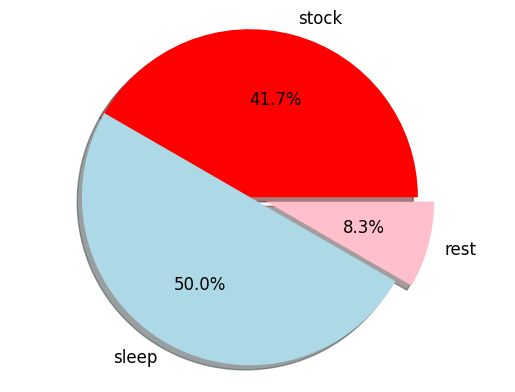

Python code for this plot:
# -*- coding: utf-8 -*-
"""
Created on Wed Dec  1 09:47:20 2021

@author: Administrator
"""

import numpy as np
import matplotlib.pyplot as plt
import matplotlib.font_manager as fm

plt.rcParams['font.family']='Microsoft YaHei'
plt.rcParams['font.size']=12

pont_path='c:\Windows\Fonts\msjh.ttc'

# 
# x=np.array([1,2,3,4,5,2,3,0,3])
# # 
# y=[2,3,4,5,6]
# y2=x*x
# t1=['<2','<3','<4','<5']


x=['stock','sleep','rest']
y=[10,12,2]
c=['red','lightblue','pink']
explode=(0,0,0.1)

plt.pie(y,labels=x,colors=c,
        shadow= True,explode=explode,autopct='%1.1f%%')

# plt.figure(figsize=(8,4),facecolor='lightblue')

plt.axis('equal')
# plt.hist(x,y)
# price=[679,687,1000]
# v=[87,99,187]

# plt.bar(x,y,width=5,tick_label=t1,label='sample1')

# plt.subplot(211)
# plt.plot(x,y1,'b-')
# plt.subplot(212)
# plt.plot(x,y2,'r--')


# plt.plot(x,x,"r--",x,x**2,"bs",x,x**3,"g^")
# plt.plot(x,y,'ro',label='y=x*2')
# plt.legend()
# plt.text(1,10,'y=x*2')

# plt.xlim(-10,10)
# plt.ylim(-50,50)
# plt.grid()
# # 
# plt.title('價格')

# # 
# plt.xlabel('價')
# # 
# plt.ylabel('量',rotation=0,
#            ha='right')
# plt.xticks(np.arange(5),
#             ('','<=30','31~60','61~100',''))
# plt.yticks(np.arange(5),
#             ('','<25','25~50','51~87','>87'))
# plt.minorticks_on()

plt.show() 
